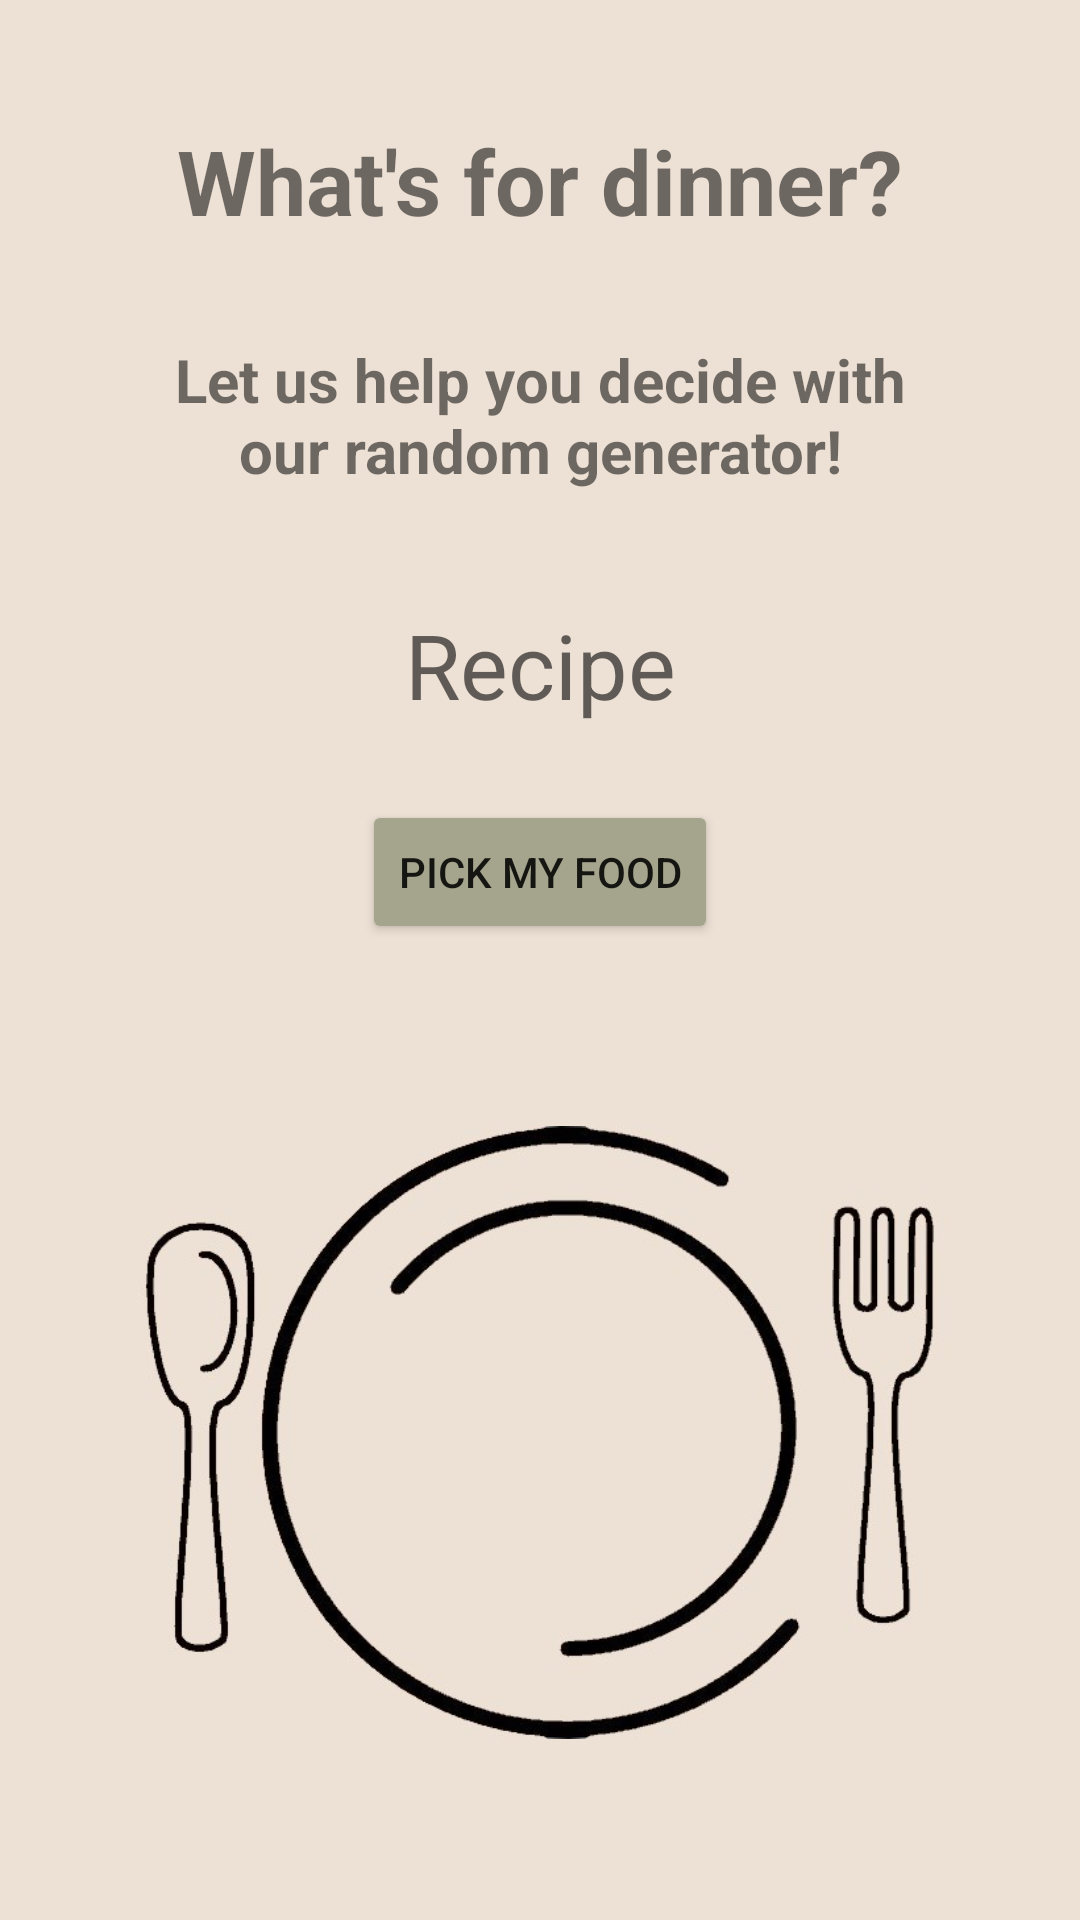

Write the Android layout XML for this screen, with the resource values it uses.
<!-- AndroidManifest.xml: application theme AppTheme -->
<!-- res/layout/home_fragment.xml -->
<?xml version="1.0" encoding="utf-8"?>
<androidx.constraintlayout.widget.ConstraintLayout
    xmlns:android="http://schemas.android.com/apk/res/android"
    xmlns:app="http://schemas.android.com/apk/res-auto"
    xmlns:tools="http://schemas.android.com/tools"
    android:layout_width="match_parent"
    android:layout_height="match_parent"
    android:id="@+id/homeFragment"
    android:background="#ede0d4">

    <TextView
        android:id="@+id/textView"
        android:layout_width="wrap_content"
        android:layout_height="wrap_content"
        android:layout_marginTop="40dp"
        android:text="What's for dinner?"
        android:textSize="30dp"
        android:textStyle="bold"
        app:layout_constraintEnd_toEndOf="parent"
        app:layout_constraintStart_toStartOf="parent"
        app:layout_constraintTop_toTopOf="parent" />

    <ImageView
        android:layout_width="wrap_content"
        android:layout_height="wrap_content"
        android:src="@drawable/dinnerpic"
        app:layout_constraintBottom_toBottomOf="parent"
        app:layout_constraintLeft_toLeftOf="parent"
        app:layout_constraintRight_toRightOf="parent"
        app:layout_constraintTop_toBottomOf="@+id/generateButton" />

    <TextView
        android:layout_width="250dp"
        android:layout_height="76dp"
        android:id="@+id/welcomeText"
        android:text="Let us help you decide with our random generator!"
        android:textSize="20dp"
        android:textStyle="bold"
        android:gravity="center"
        android:layout_marginTop="20dp"
        app:layout_constraintEnd_toEndOf="parent"
        app:layout_constraintStart_toStartOf="parent"
        app:layout_constraintTop_toBottomOf="@+id/textView" />

    <TextView
        android:id="@+id/randomRecipe"
        android:layout_width="wrap_content"
        android:layout_height="wrap_content"
        android:hint="Recipe"
        android:textSize="30dp"
        android:gravity="center"
        android:layout_marginTop="20dp"
        android:padding="5dp"
        app:layout_constraintEnd_toEndOf="parent"
        app:layout_constraintStart_toStartOf="parent"
        app:layout_constraintTop_toBottomOf="@id/welcomeText"  />

    <Button
        android:id="@+id/generateButton"
        android:layout_width="wrap_content"
        android:layout_height="wrap_content"
        android:text="Pick My Food"
        android:layout_marginTop="20dp"
        android:backgroundTint="#a5a58d"
        app:layout_constraintEnd_toEndOf="parent"
        app:layout_constraintStart_toStartOf="parent"
        app:layout_constraintTop_toBottomOf="@+id/randomRecipe" />

</androidx.constraintlayout.widget.ConstraintLayout>
<!-- resources referenced by this layout -->
<resources>
  <!-- drawable dinnerpic: jpg bitmap (drawable, 40400 bytes) -->
  <style name="AppTheme" parent="Theme.AppCompat.Light.NoActionBar">
          
          <item name="colorPrimary">@color/colorPrimary</item>
          <item name="colorPrimaryVariant">@color/colorPrimaryDark</item>
          <item name="colorAccent">@color/colorAccent</item>
  
  
          
  
      </style>
  <!-- not gathered from this repository: default colours our renderer supplied (Android Studio template values) -->
  <color name="colorPrimary">#FF6200EE</color>
  <color name="colorPrimaryDark">#FF3700B3</color>
  <color name="colorAccent">#FF03DAC5</color>
</resources>
